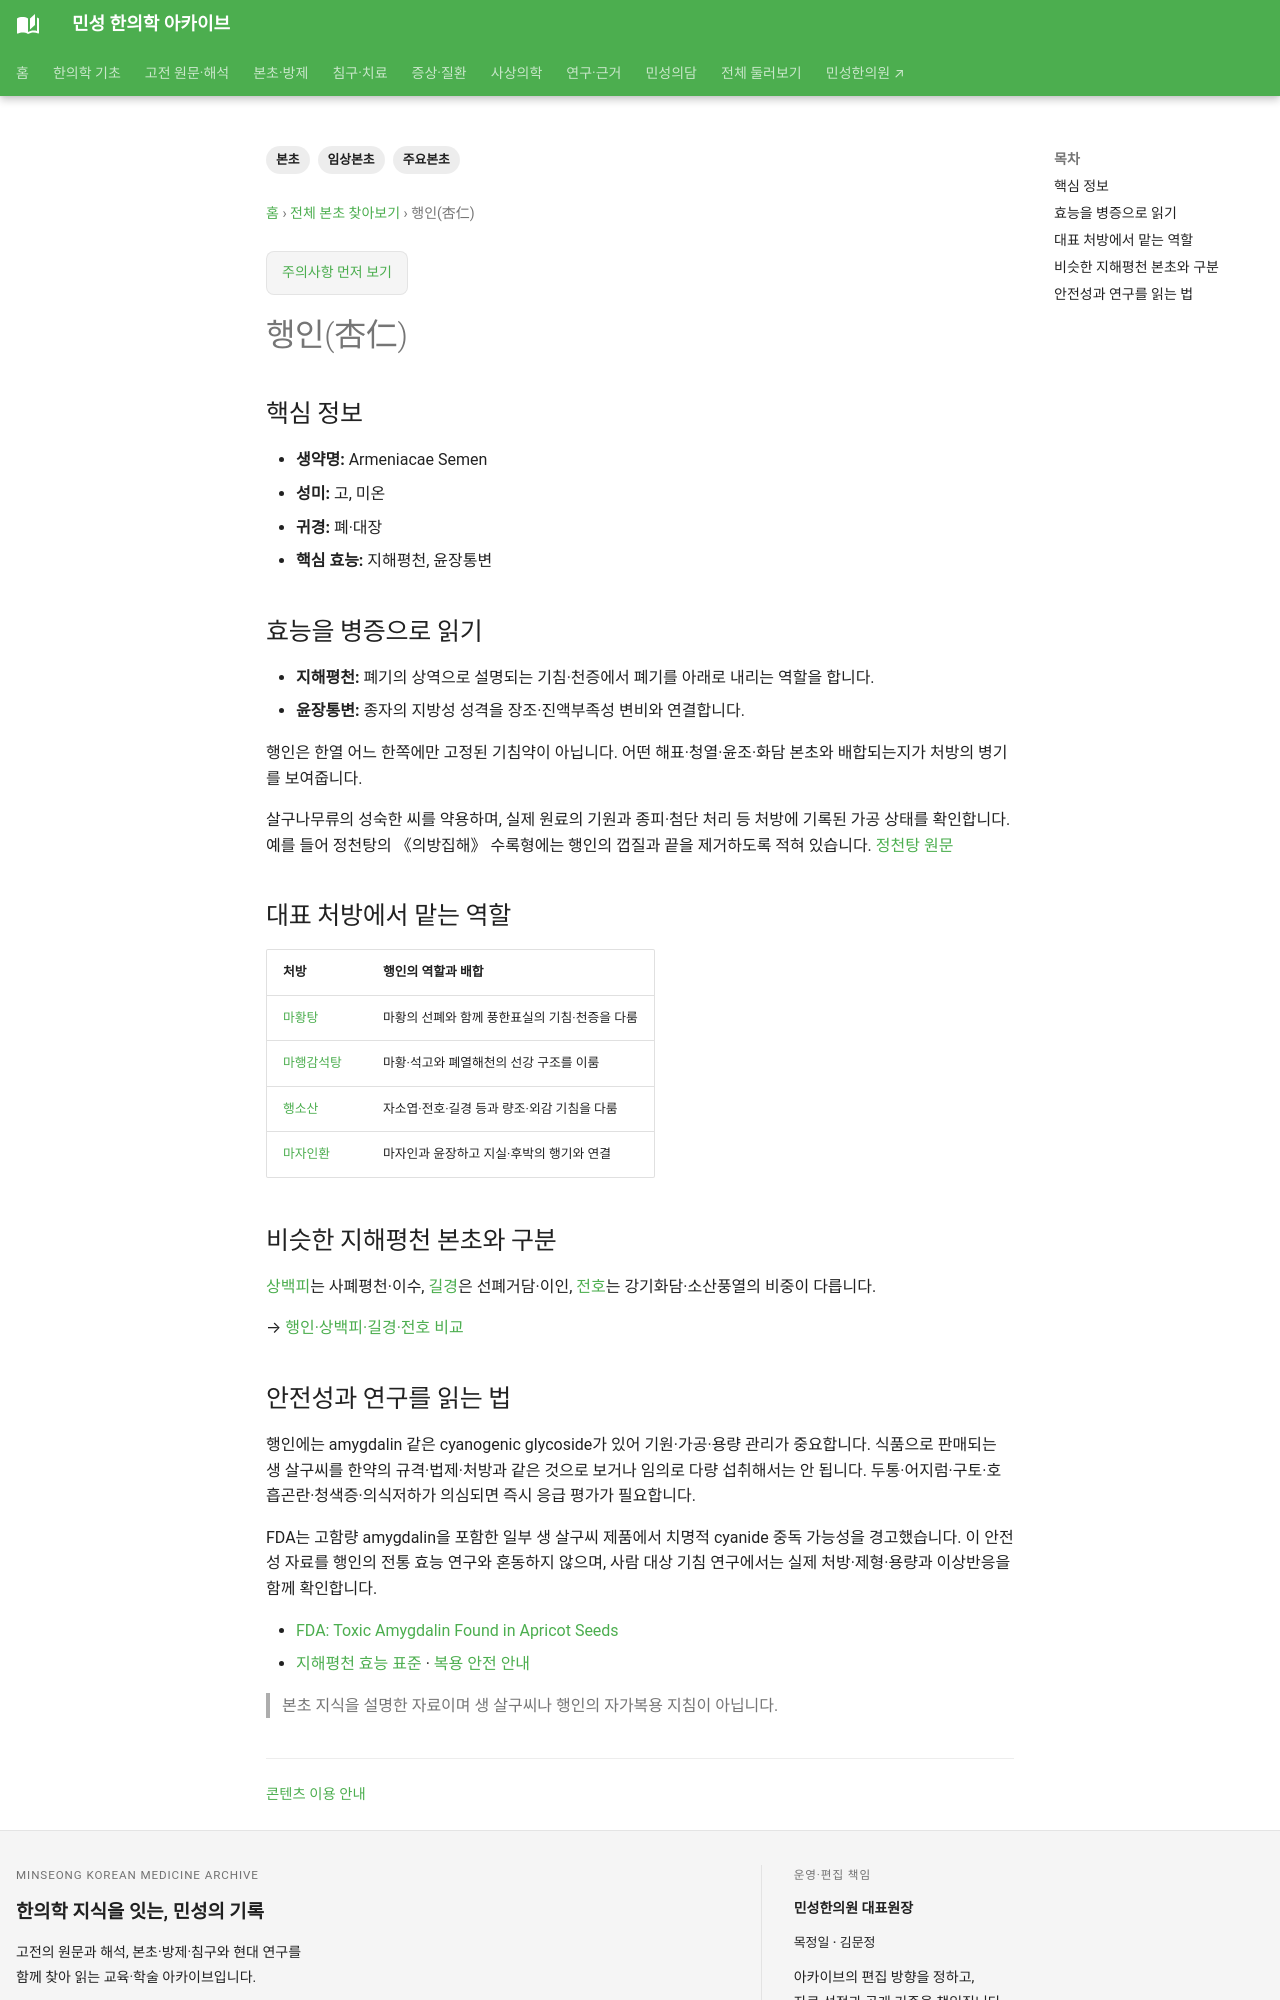

repository: joowon1111/minseong-korean-medicine-wiki · page: herbs/apricot-kernel/index.html · generator: mkdocs

---
title: 행인(杏仁)
tags: [본초, 임상본초, 주요본초]
status: 검토완료
last_reviewed: '2026-09-16'
description: 행인의 지해평천·윤장통변과 마황탕·마행감석탕 배합, 살구씨의 청산배당체 안전성을 정리합니다.
---
# 행인(杏仁)

## 핵심 정보
- **생약명:** Armeniacae Semen
- **성미:** 고, 미온
- **귀경:** 폐·대장
- **핵심 효능:** 지해평천, 윤장통변

## 효능을 병증으로 읽기

- **지해평천:** 폐기의 상역으로 설명되는 기침·천증에서 폐기를 아래로 내리는 역할을 합니다.
- **윤장통변:** 종자의 지방성 성격을 장조·진액부족성 변비와 연결합니다.

행인은 한열 어느 한쪽에만 고정된 기침약이 아닙니다. 어떤 해표·청열·윤조·화담 본초와 배합되는지가 처방의 병기를 보여줍니다.

살구나무류의 성숙한 씨를 약용하며, 실제 원료의 기원과 종피·첨단 처리 등 처방에 기록된 가공 상태를 확인합니다. 예를 들어 정천탕의 《의방집해》 수록형에는 행인의 껍질과 끝을 제거하도록 적혀 있습니다. [정천탕 원문](../formulas/dingchuan-tang.md#source-dose-original)

## 대표 처방에서 맡는 역할

| 처방 | 행인의 역할과 배합 |
|---|---|
| [마황탕](../formulas/mahuang-tang.md) | 마황의 선폐와 함께 풍한표실의 기침·천증을 다룸 |
| [마행감석탕](../formulas/maxing-ganshi-tang.md) | 마황·석고와 폐열해천의 선강 구조를 이룸 |
| [행소산](../formulas/xingsu-san.md) | 자소엽·전호·길경 등과 량조·외감 기침을 다룸 |
| [마자인환](../formulas/mazi-ren-wan.md) | 마자인과 윤장하고 지실·후박의 행기와 연결 |

## 비슷한 지해평천 본초와 구분

[상백피](mulberry-root-bark.md)는 사폐평천·이수, [길경](platycodon.md)은 선폐거담·이인, [전호](peucedanum-root.md)는 강기화담·소산풍열의 비중이 다릅니다.

→ [행인·상백피·길경·전호 비교](../herbal-integrated/herb-comparisons.md#cough-wheezing-herbs)
